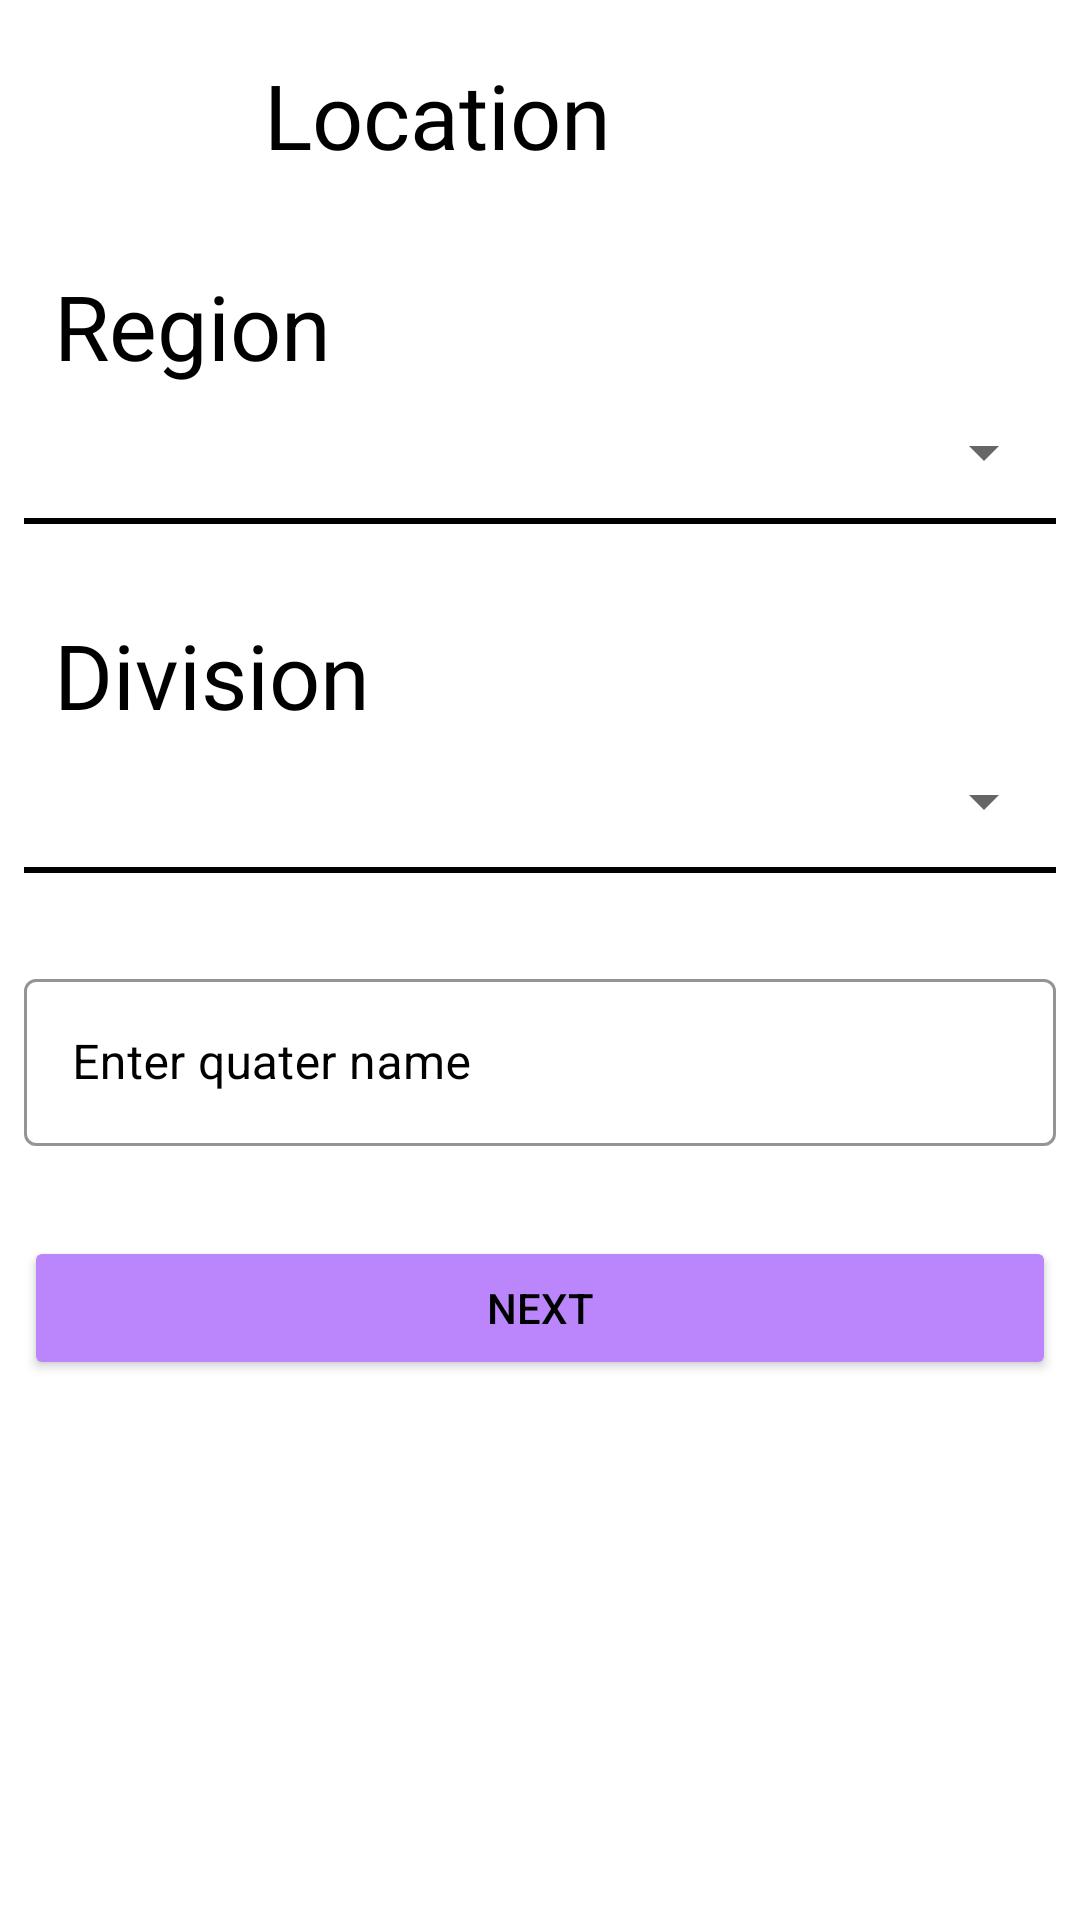

Android layout source for this screen:
<!-- AndroidManifest.xml: application theme Theme.KEstates -->
<!-- res/layout/activity_create_item2.xml -->
<?xml version="1.0" encoding="utf-8"?>
<LinearLayout xmlns:android="http://schemas.android.com/apk/res/android"
xmlns:app="http://schemas.android.com/apk/res-auto"
xmlns:tools="http://schemas.android.com/tools"
android:layout_width="match_parent"
android:layout_height="match_parent"
android:orientation="vertical"
tools:context=".LocationOwner.CreateAccomodation.CreateItem2"
android:padding="8dp">

<LinearLayout
    android:layout_width="match_parent"
    android:layout_height="wrap_content">

    <ImageView
        android:id="@+id/back_pressed"
        android:layout_width="wrap_content"
        android:layout_height="wrap_content"
        android:padding="15dp"
        android:onClick="goBack"
        android:src="@drawable/general_back_icon"
        app:tint="@color/black"
        tools:ignore="ContentDescription" />

    <TextView
        android:id="@+id/text_category"
        android:layout_width="wrap_content"
        android:layout_height="wrap_content"
        android:text="@string/location"
        android:textSize="30sp"
        android:padding="10dp"
        android:layout_marginStart="40dp"
        android:fontFamily="@font/architects_daughter"
        android:textColor="@color/black" />

</LinearLayout>

<TextView
    android:id="@+id/text_region"
    android:layout_width="wrap_content"
    android:layout_height="wrap_content"
    android:text="@string/region"
    android:textColor="@color/black"
    android:textSize="30sp"
    android:layout_marginTop="20dp"
    android:layout_marginStart="10dp"
    />

<Spinner
    android:id="@+id/sp_region"
    android:layout_width="match_parent"
    android:layout_height="wrap_content"
    android:layout_marginTop="10dp"/>

<View
    android:layout_width="match_parent"
    android:layout_height="2dp"
    android:background="@color/black"
    android:layout_marginTop="10dp"
    android:layout_marginBottom="10dp"/>

<TextView
    android:id="@+id/text_division"
    android:layout_width="wrap_content"
    android:layout_height="wrap_content"
    android:text="@string/division"
    android:textColor="@color/black"
    android:textSize="30sp"
    android:layout_marginTop="20dp"
    android:layout_marginStart="10dp"
    />

<Spinner
    android:id="@+id/sp_division"
    android:layout_width="match_parent"
    android:layout_height="wrap_content"
    android:layout_marginTop="10dp"/>

<View
    android:layout_width="match_parent"
    android:layout_height="2dp"
    android:background="@color/black"
    android:layout_marginTop="10dp"
    android:layout_marginBottom="10dp"/>

<com.google.android.material.textfield.TextInputLayout
    android:id="@+id/create_quater"
    android:layout_width="match_parent"
    android:layout_height="wrap_content"
    android:hint="@string/enter_quater_name"
    app:startIconDrawable="@drawable/field_full_name_icon"
    style="@style/Widget.MaterialComponents.TextInputLayout.OutlinedBox"
    app:startIconTint="@color/black"
    app:hintTextColor="@color/black"
    android:layout_marginTop="20dp"
    android:layout_marginBottom="15dp"
    android:textColorHint="@color/black"
    app:endIconMode="clear_text"
    app:endIconTint="@color/black"
    app:boxStrokeWidthFocused="2dp"
    app:boxStrokeColor="@color/black">

    <com.google.android.material.textfield.TextInputEditText
        android:id="@+id/create_quater_editText"
        android:layout_width="match_parent"
        android:layout_height="wrap_content"
        android:inputType="text"/>

</com.google.android.material.textfield.TextInputLayout>


<Button
    android:id="@+id/let_the_user_login"
    android:layout_width="match_parent"
    android:layout_height="wrap_content"
    android:layout_marginTop="15dp"
    android:backgroundTint="@color/purple_200"
    android:onClick="goToNextScreen"
    android:text="@string/next_btn"
    android:textColor="@color/black" />



</LinearLayout>
<!-- resources referenced by this layout -->
<resources>
  <color name="black">#FF000000</color>
  <color name="purple_200">#FFBB86FC</color>
  <string name="division">Division</string>
  <string name="enter_quater_name">Enter quater name</string>
  <string name="location">Location</string>
  <string name="next_btn">Next</string>
  <string name="region">Region</string>
  <style name="Theme.KEstates" parent="Theme.MaterialComponents.DayNight.NoActionBar">
          
          <item name="colorPrimary">@color/purple_500</item>
          <item name="colorPrimaryVariant">@color/purple_700</item>
          <item name="colorOnPrimary">@color/white</item>
          
          <item name="colorSecondary">@color/teal_200</item>
          <item name="colorSecondaryVariant">@color/teal_700</item>
          <item name="colorOnSecondary">@color/black</item>
          
          <item name="android:statusBarColor" tools:targetApi="l">?attr/colorPrimaryVariant</item>
          
  
          
          <item name="colorPrimaryDark">@color/colorPrimaryDark</item>
          <item name="colorAccent">@color/colorAccent</item>
  
      </style>
  <color name="purple_500">#FF6200EE</color>
  <color name="purple_700">#FF3700B3</color>
  <color name="white">#FFFFFFFF</color>
  <color name="teal_200">#FF03DAC5</color>
  <color name="teal_700">#FF018786</color>
  <color name="colorPrimaryDark">#ffa600</color>
  <color name="colorAccent">#272727</color>
</resources>
